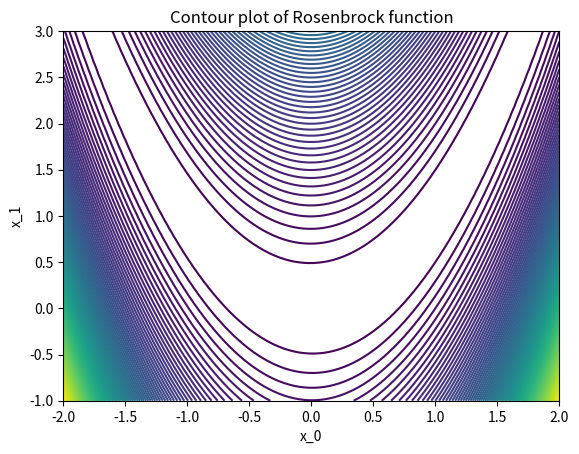
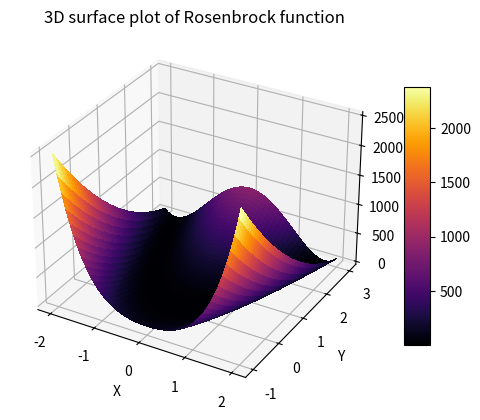
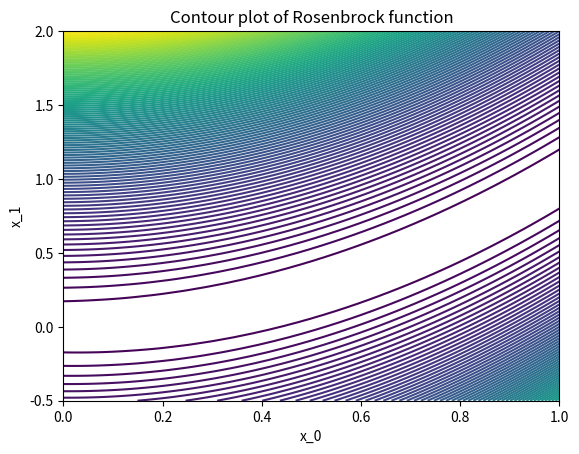
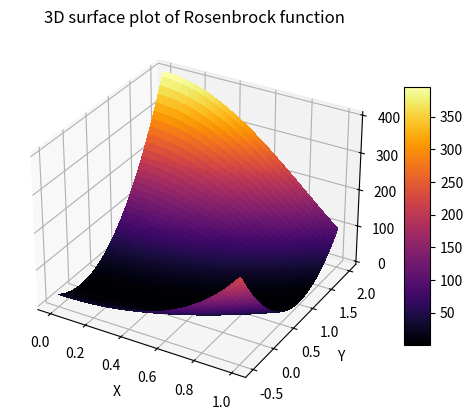
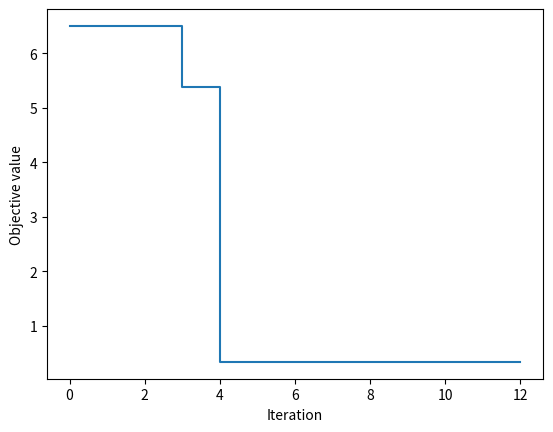

Write Python code to recreate these figures, in order.
#!/usr/bin/env python
# coding: utf-8

# # Examples of use of `scipy` library
# 
# 

# In[ ]:


import scipy.optimize as opt
import numpy as np


# ## Considered problem
# $$\begin{align}
# \min_{x_0,x_1} &f(x)\\
# \text{subject to}&\begin{cases}
# x_0+2x_1\leq1\\
# x_0^2+x_1\leq1\\
# x_0^2-x_1\leq1\\
# 2x_0+x_1=1\\
# 0\leq x_0\leq1\\
# -0.5\leq x_1\leq 2
# \end{cases}
# \end{align}$$
# 
# avec $f(\mathbf{x})=100(x_1-x_0^2)^2+(1-x_0)^2$

# ## Definition of the objective function (and gradient)

# In[ ]:


funObj= lambda x: 100*(x[1]-x[0]**2)**2 + (1-x[0])**2
funGradObj=lambda x: np.array([-400*x[0]*(x[1]-x[0]**2)-2*(1-x[0]),200*(x[1]-x[0]**2)])


# In[ ]:


import matplotlib.pyplot as plt


# In[ ]:


gX,gY=np.meshgrid(np.linspace(-2,2,100),np.linspace(-1,3,100))
gZ = funObj([gX,gY])
plt.contour(gX,gY,gZ,100)
plt.xlabel('x_0')
plt.ylabel('x_1')
plt.title('Contour plot of Rosenbrock function')

fig = plt.figure()
ax = fig.add_subplot(111, projection='3d')
surface = ax.plot_surface(gX,gY,gZ, cmap='inferno', linewidth=0, antialiased=False)

fig.colorbar(surface, shrink=0.7, aspect=10)
ax.set_xlabel('X')
ax.set_ylabel('Y')
ax.set_zlabel('Z')
ax.set_title('3D surface plot of Rosenbrock function')

plt.show()


# In[ ]:


gX,gY=np.meshgrid(np.linspace(0,1,100),np.linspace(-0.5,2,100))
gZ = funObj([gX,gY])
plt.contour(gX,gY,gZ,100)
plt.xlabel('x_0')
plt.ylabel('x_1')
plt.title('Contour plot of Rosenbrock function')

fig = plt.figure()
ax = fig.add_subplot(111, projection='3d')
surface = ax.plot_surface(gX,gY,gZ, cmap='inferno', linewidth=0, antialiased=False)

fig.colorbar(surface, shrink=0.7, aspect=10)
ax.set_xlabel('X')
ax.set_ylabel('Y')
ax.set_zlabel('Z')
ax.set_title('3D surface plot of Rosenbrock function')

plt.show()


# ## Definition of constraints

# ### 1. with provided gradients
# 

# In[ ]:


ineq_cons_w_grad = {'type': 'ineq',
             'fun' : lambda x: np.array([1 - x[0] - 2*x[1],
                                         1 - x[0]**2 - x[1],
                                         1 - x[0]**2 + x[1]]),
             'jac' : lambda x: np.array([[-1.0, -2.0],
                                         [-2*x[0], -1.0],
                                         [-2*x[0], 1.0]])}

eq_cons_w_grad = {'type': 'eq',
           'fun' : lambda x: np.array([2*x[0] + x[1] - 1]),
           'jac' : lambda x: np.array([2.0, 1.0])}


# ### 2. without gradients

# In[ ]:


ineq_cons_wo_grad = {'type': 'ineq',
             'fun' : lambda x: np.array([1 - x[0] - 2*x[1],
                                         1 - x[0]**2 - x[1],
                                         1 - x[0]**2 + x[1]])}

eq_cons_wo_grad = {'type': 'eq',
           'fun' : lambda x: np.array([2*x[0] + x[1] - 1])}


# ## Run of optimization

# ### Set of parameters bounds

# In[ ]:


# bounds = opt.Bounds([0, -0.5], [1.0, 2.0])
bounds = [(0,1),(-0.5,2)]


# ### Execution of gradient-based optimization

# In[ ]:


## 
x0 = np.array([0.5, 0])
res = opt.minimize(funObj,
                x0, 
               method='SLSQP', 
               jac=funGradObj,
               constraints=[eq_cons_w_grad, ineq_cons_w_grad], 
               options={'ftol': 1e-9, 'disp': True},
               bounds=bounds)
print(res)


# ### Execution of optimization without gradients

# In[ ]:


## 
x0 = np.array([0.5, 0])
res = opt.minimize(funObj,
                x0, 
               method='SLSQP', 
               jac=None,
               constraints=[eq_cons_wo_grad, ineq_cons_wo_grad], 
               options={'ftol': 1e-9, 'disp': True},
               bounds=bounds)
print(res)


# ### Extract optimization data along iterations

# #### Class for storage

# In[ ]:


class objStore:
    def __init__(self):
        self.x=[]
        self.fun=[]
    def store(self,x,f):
        self.x.append(x)
        self.fun.append(f)
data = objStore()


# ### modification of the objective function to store the data

# In[ ]:


def funObjMod(x):
    f = funObj(x)
    data.store(x,f)
    return f


# ### Run optimization

# In[ ]:


x0 = np.array([0.5, 0])
res = opt.minimize(funObjMod,
                x0, 
               method='SLSQP', 
               jac=None,
               constraints=[eq_cons_wo_grad, ineq_cons_wo_grad], 
               options={'ftol': 1e-9, 'disp': True},
               bounds=bounds)
print(res)


# In[ ]:


print(data.x)


# In[ ]:


plt.step(range(len(data.x)),data.fun,where='post')
plt.xlabel('Iteration')
plt.ylabel('Objective value')


# In[ ]:
